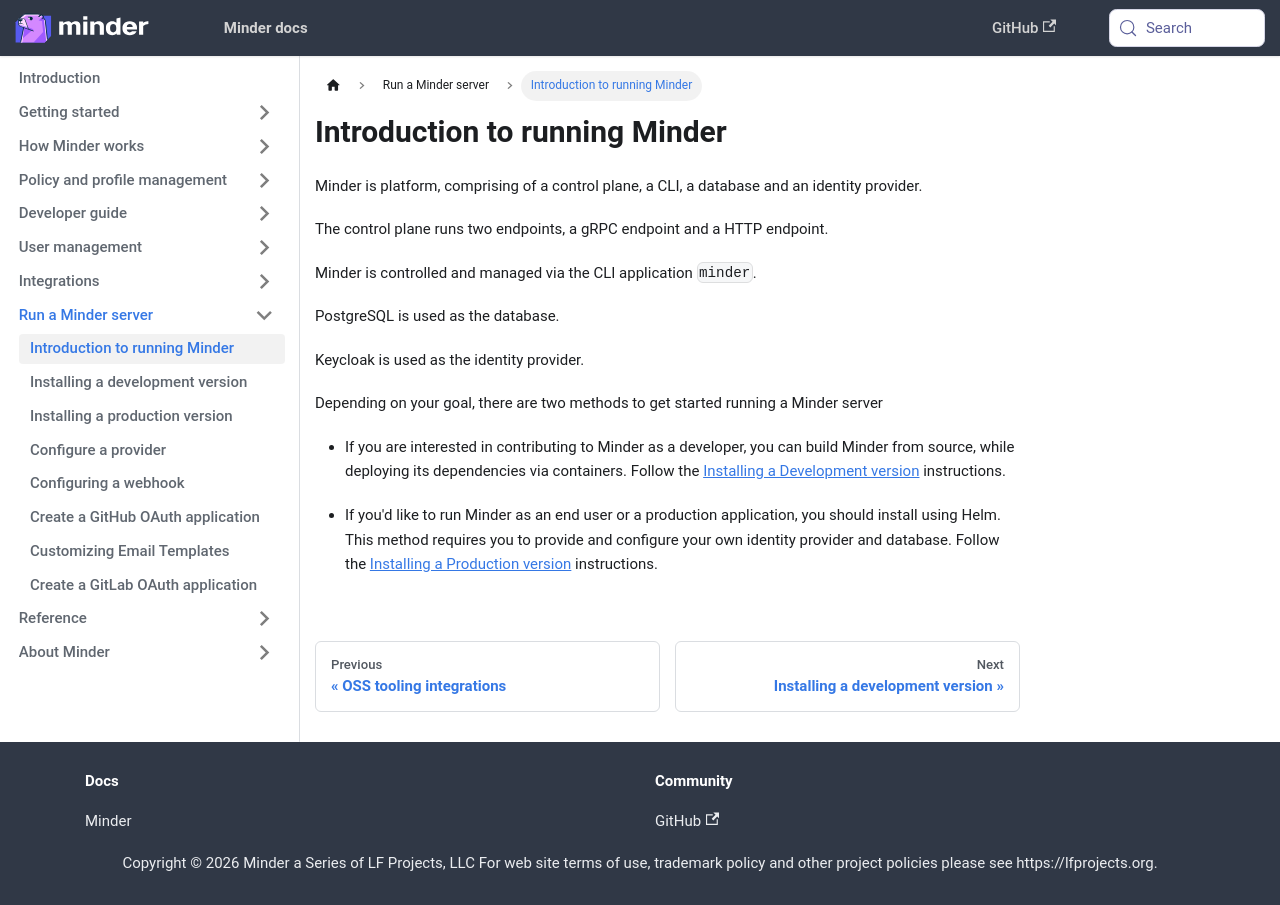

repository: mindersec/minder · page: run_minder_server/intro_to_install.html · generator: docusaurus

---
title: Introduction to running Minder
sidebar_position: 5
---

Minder is platform, comprising of a control plane, a CLI, a database and an
identity provider.

The control plane runs two endpoints, a gRPC endpoint and a HTTP endpoint.

Minder is controlled and managed via the CLI application `minder`.

PostgreSQL is used as the database.

Keycloak is used as the identity provider.

Depending on your goal, there are two methods to get started running a Minder
server

- If you are interested in contributing to Minder as a developer, you can build
  Minder from source, while deploying its dependencies via containers. Follow
  the [Installing a Development version](./run_the_server.md) instructions.

- If you'd like to run Minder as an end user or a production application, you
  should install using Helm. This method requires you to provide and configure
  your own identity provider and database. Follow the
  [Installing a Production version](./installing_minder.md) instructions.
